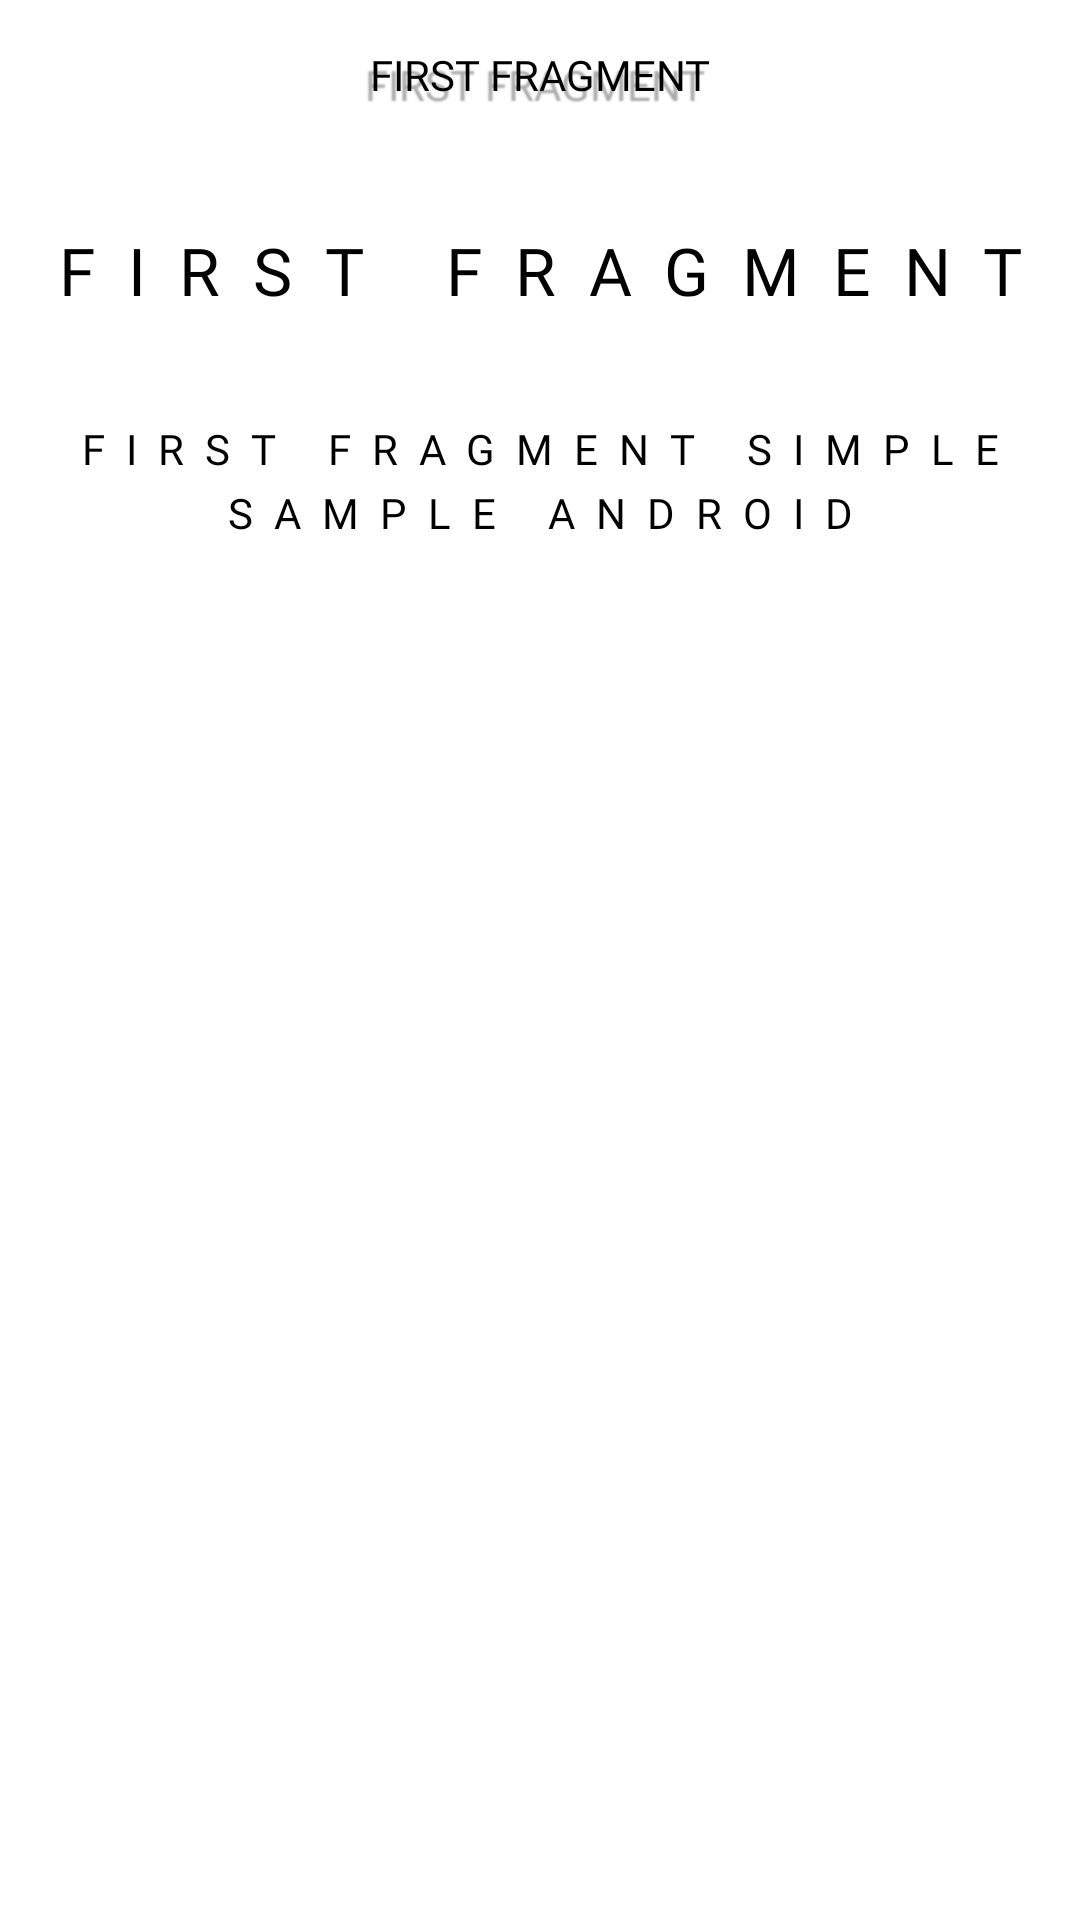

Layout XML and referenced resources for this Android screen:
<!-- AndroidManifest.xml: application theme AppTheme -->
<!-- res/layout/fragment_first.xml -->
<?xml version="1.0" encoding="utf-8"?>
<LinearLayout xmlns:android="http://schemas.android.com/apk/res/android"
              xmlns:tools="http://schemas.android.com/tools"
              android:layout_width="match_parent"
              android:layout_height="match_parent"
              android:orientation="vertical"
              tools:context=".fragment.FirstFragment">

    
    <TextView
            android:id="@+id/aTextview1"
            android:layout_marginTop="10dp"
            android:layout_width="match_parent"
            android:layout_height="30dp"
            android:layout_centerInParent="true"
            android:gravity="center"
            android:textColor="@android:color/black"
            android:tooltipText="Test"
            android:fontFamily="@font/ubuntu_bold"
            android:textAllCaps="true"
            android:textAlignment="inherit"
            android:shadowRadius="1"
            android:shadowColor="@android:color/darker_gray"
            android:shadowDx="-5"
            android:shadowDy="10"
            android:text="@string/first_fragment"/>


    <TextView
            android:layout_marginTop="20dp"
            android:layout_width="match_parent"
            android:layout_height="60dp"
            android:gravity="center"
            android:textColor="@android:color/black"
            android:fontFamily="@font/ubuntu_bold"
            android:textAllCaps="true"
            android:textAlignment="gravity"
            android:lineSpacingExtra="2dp"
            android:letterSpacing="0.5"
            android:autoSizeTextType="uniform"
            android:autoSizeStepGranularity="2dp"
            android:breakStrategy="balanced"
            android:requiresFadingEdge="horizontal"
            android:outlineSpotShadowColor="@color/colorAccent"
            android:text="@string/first_fragment"/>


    <TextView
            android:layout_marginTop="20dp"
            android:layout_width="match_parent"
            android:layout_height="wrap_content"
            android:layout_centerInParent="true"
            android:gravity="center"
            android:textColor="@android:color/black"
            android:tooltipText="Test"
            android:fontFamily="@font/ubuntu_bold"
            android:textAllCaps="true"
            android:textAlignment="gravity"
            android:lineSpacingExtra="5sp"
            android:letterSpacing="0.5"
            android:hyphenationFrequency="none"
            android:autoSizeTextType="uniform"
            android:autoSizeStepGranularity="2dp"
            android:breakStrategy="high_quality"
            android:text="First fragment simple sample android"/>

</LinearLayout>
<!-- resources referenced by this layout -->
<resources>
  <string name="first_fragment">First Fragment</string>
  <!-- not gathered from this repository: default colours our renderer supplied (Android Studio template values) -->
  <color name="colorAccent">#FF03DAC5</color>
</resources>
